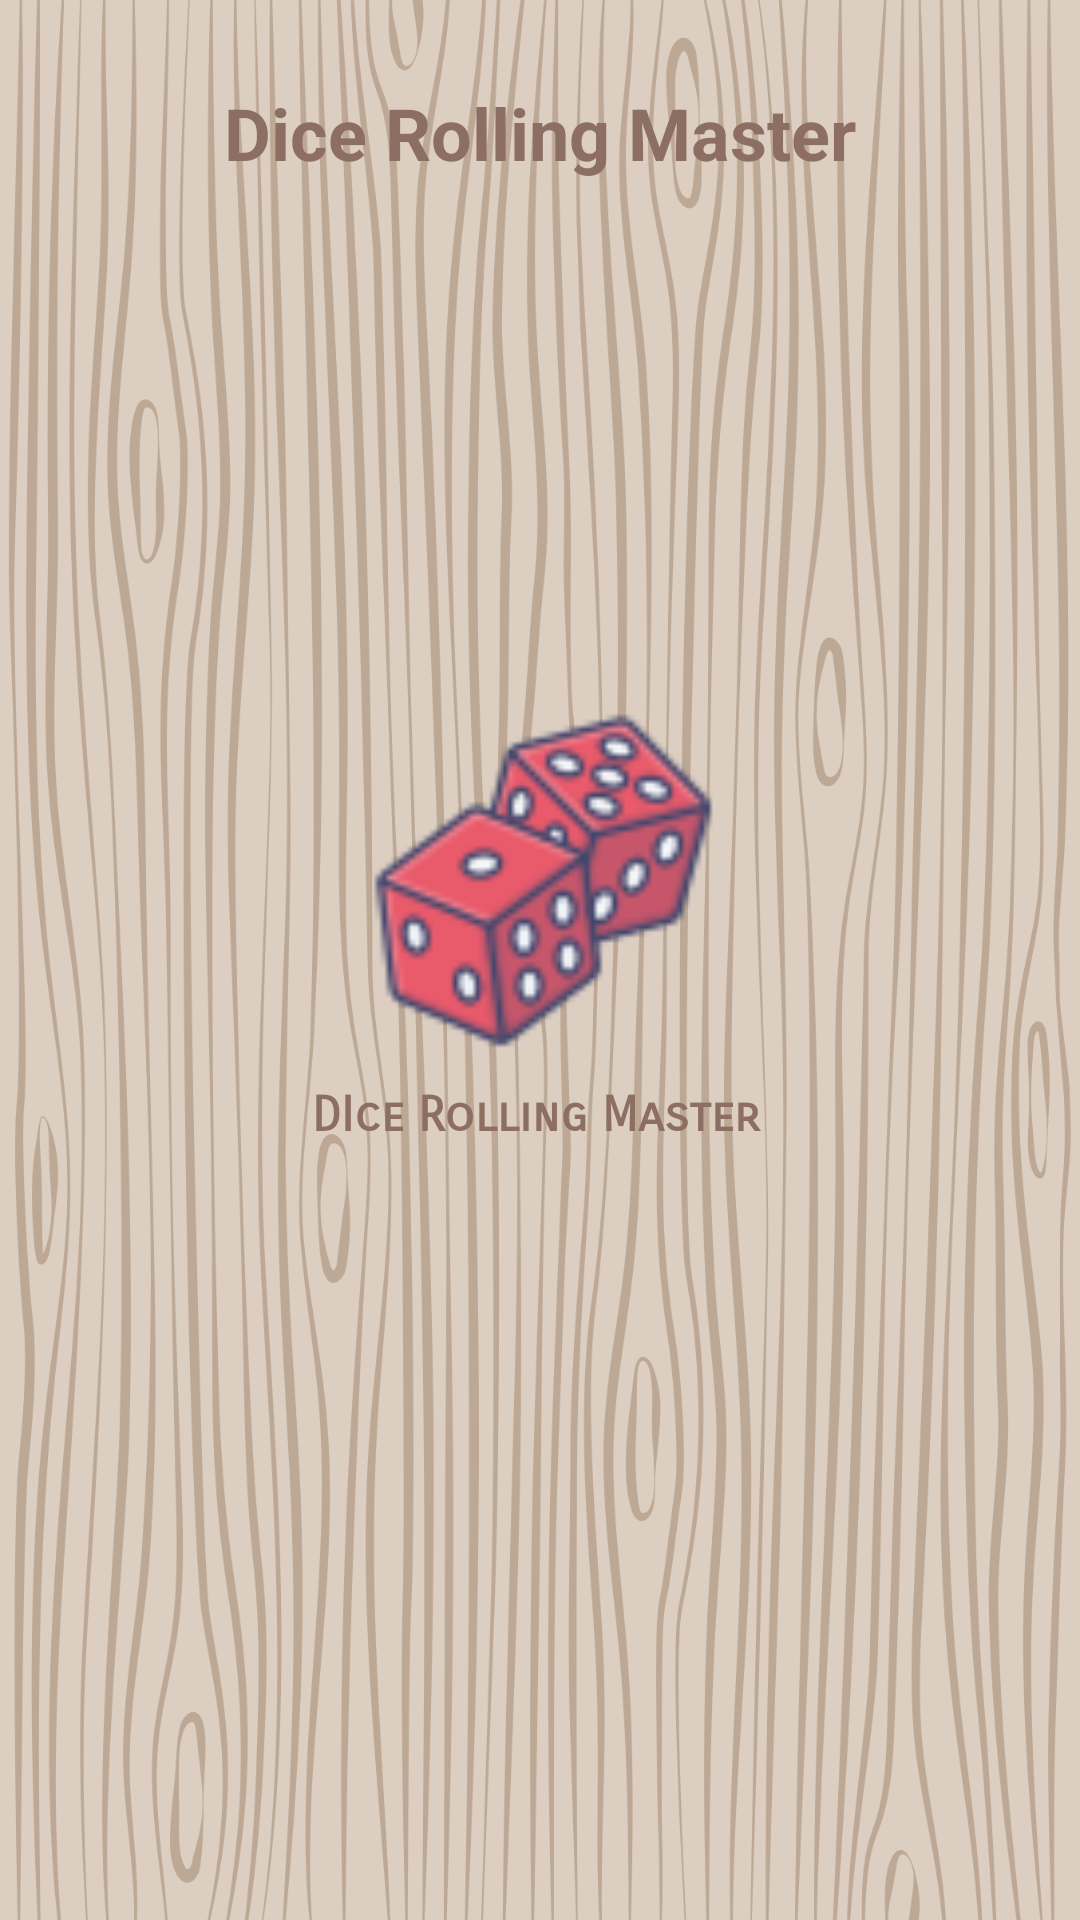

Here is an Android app screen rendered from its layout file. Give the layout XML and the strings, colors and styles it references.
<!-- AndroidManifest.xml: application theme Theme.AppCompat.Light.NoActionBar -->
<!-- res/layout/activity_splash.xml -->
<?xml version="1.0" encoding="utf-8"?>
<androidx.constraintlayout.widget.ConstraintLayout xmlns:android="http://schemas.android.com/apk/res/android"
    xmlns:app="http://schemas.android.com/apk/res-auto"
    xmlns:tools="http://schemas.android.com/tools"
    android:layout_width="match_parent"
    android:layout_height="match_parent"
    android:padding="20dp"
    android:textAlignment="center"
    android:background="@drawable/wood"
    tools:context=".activity_splash">

    <TextView
        android:id="@+id/head2"
        android:layout_width="292dp"
        android:layout_height="32dp"
        android:layout_marginTop="8dp"
        android:text="@string/dice_rolling_master"
        android:textAlignment="center"
        android:textColor="#8D6E63"
        android:textSize="24sp"
        android:textStyle="bold"
        app:layout_constraintBottom_toTopOf="@+id/playbtn"
        app:layout_constraintEnd_toEndOf="parent"
        app:layout_constraintHorizontal_bias="0.498"
        app:layout_constraintLeft_toLeftOf="parent"
        app:layout_constraintRight_toRightOf="parent"
        app:layout_constraintStart_toStartOf="parent"
        app:layout_constraintTop_toTopOf="parent"
        app:layout_constraintVertical_bias="0.028" />

    <ImageView
        android:id="@+id/imageView2"
        android:layout_width="139dp"
        android:layout_height="117dp"
        app:layout_constraintBottom_toBottomOf="parent"
        app:layout_constraintEnd_toEndOf="parent"
        app:layout_constraintStart_toStartOf="parent"
        app:layout_constraintTop_toBottomOf="@+id/head2"
        app:layout_constraintVertical_bias="0.395"
        app:srcCompat="@drawable/dice" />

    <TextView
        android:id="@+id/heading"
        android:layout_width="wrap_content"
        android:layout_height="wrap_content"
        android:fontFamily="sans-serif-smallcaps"
        android:padding="10dp"
        android:text="DIce Rolling Master"
        android:textAlignment="center"
        android:textColor="#8D6E63"
        android:textSize="16sp"
        android:textStyle="bold"
        app:layout_constraintEnd_toEndOf="@+id/imageView2"
        app:layout_constraintHorizontal_bias="0.548"
        app:layout_constraintStart_toStartOf="@+id/imageView2"
        app:layout_constraintTop_toBottomOf="@+id/imageView2" />

    <TextView
        android:id="@+id/greeding"
        android:layout_width="wrap_content"
        android:layout_height="wrap_content"
        android:layout_marginTop="232dp"
        android:padding="5dp"
        android:password="false"
        android:text="Thanks For Your ❤️ and Support"
        android:textColor="#8D6E63"
        app:layout_constraintEnd_toEndOf="parent"
        app:layout_constraintStart_toStartOf="parent"
        app:layout_constraintTop_toBottomOf="@+id/heading" />

</androidx.constraintlayout.widget.ConstraintLayout>
<!-- resources referenced by this layout -->
<resources>
  <!-- drawable dice: png bitmap (drawable-v24, 6353 bytes) -->
  <!-- drawable wood: png bitmap (drawable, 447762 bytes) -->
  <string name="dice_rolling_master">Dice Rolling Master</string>
</resources>
